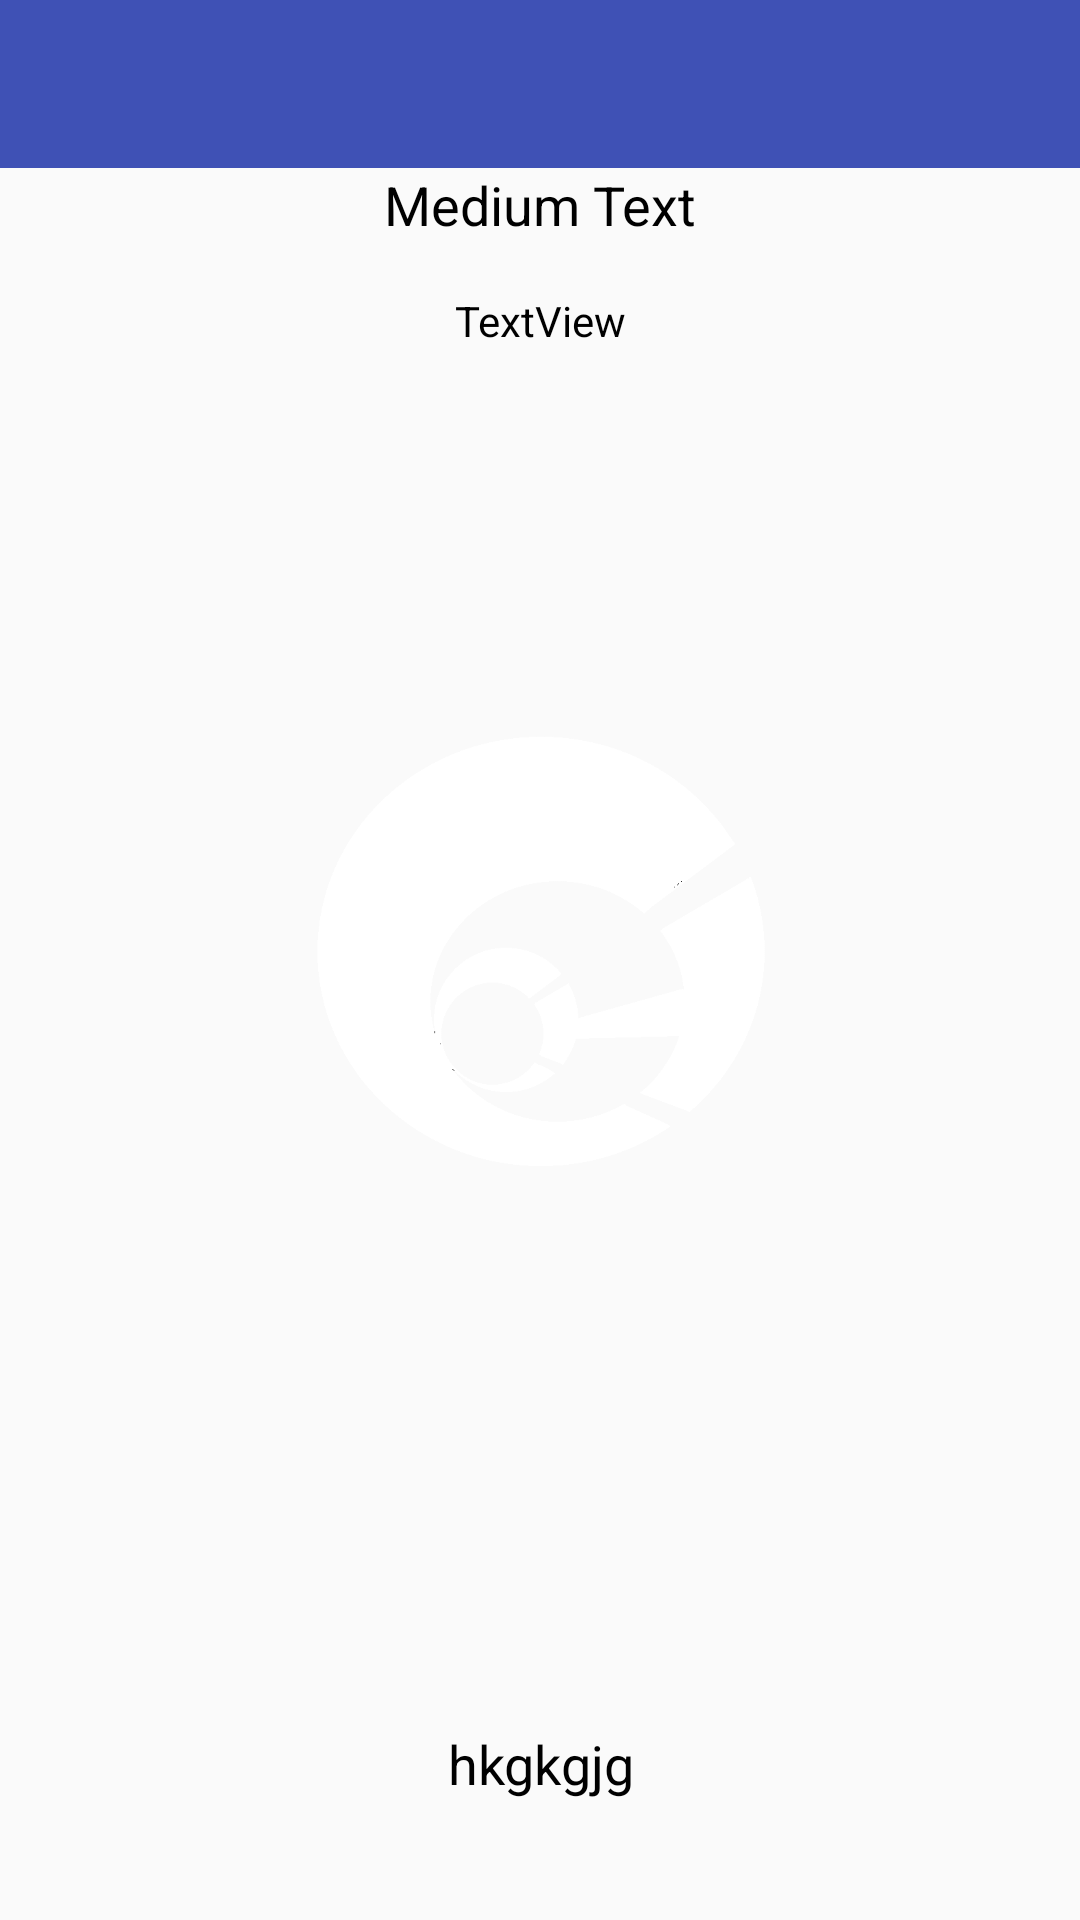

Reconstruct the res/layout file that produces this screen, plus the resources it refers to.
<!-- AndroidManifest.xml: application theme AppTheme -->
<!-- res/layout/activity_about.xml -->
<?xml version="1.0" encoding="utf-8"?>
<RelativeLayout xmlns:android="http://schemas.android.com/apk/res/android"
    xmlns:app="http://schemas.android.com/apk/res-auto"
    xmlns:tools="http://schemas.android.com/tools"
    android:id="@+id/rl_about"
    android:layout_width="match_parent"
    android:layout_height="match_parent"
    android:background="@android:color/transparent"
    tools:context="chicken.head.espodeng.AboutActivity">


    <android.support.design.widget.AppBarLayout
        android:layout_width="match_parent"
        android:layout_height="wrap_content"
        android:theme="@style/AppTheme.AppBarOverlay"
        android:id="@+id/appBarLayout">

        <android.support.v7.widget.Toolbar
            android:id="@+id/toolbar"
            android:layout_width="match_parent"
            android:layout_height="wrap_content"
            android:background="?attr/colorPrimary"
            android:theme="@style/AppTheme.PopupOverlay" />

    </android.support.design.widget.AppBarLayout>

    <TextView
        android:id="@+id/tv_app"
        android:layout_width="0dip"
        android:layout_height="0dip"
        android:layout_alignParentLeft="true"
        android:layout_below="@+id/appBarLayout"
        android:text="Medium Text"
        android:textAlignment="center"
        android:textAppearance="?android:attr/textAppearanceMedium"
        android:textColor="@android:color/black" />

    <TextView
        android:id="@+id/tv_version"
        android:layout_width="match_parent"
        android:layout_height="wrap_content"

        android:layout_below="@+id/tv_app"
        android:text="Medium Text"
        android:textAlignment="center"
        android:textAppearance="?android:attr/textAppearanceMedium"
        android:textColor="@android:color/black" />

    <FrameLayout
        android:id="@+id/frameLayout2"
        android:layout_width="300dp"
        android:layout_height="300dp"
        android:layout_centerHorizontal="true"
        android:layout_centerVertical="true">

        <ImageView
            android:id="@+id/ivbigc"
            android:layout_width="200dp"
            android:layout_height="200dp"
            android:layout_gravity="center"
            android:src="@drawable/company_logo_white" />

        <ImageView
            android:id="@+id/ivsmallc"
            android:layout_width="200dp"
            android:layout_height="200dp"
            android:layout_gravity="center" />

        <ImageView
            android:id="@+id/ivh"
            android:layout_width="200dp"
            android:layout_height="200dp"
            android:layout_gravity="center" />

    </FrameLayout>

    <TextView
        android:id="@+id/textViewCP"
        android:layout_width="wrap_content"
        android:layout_height="wrap_content"
        android:layout_alignParentBottom="true"
        android:layout_centerHorizontal="true"
        android:layout_marginBottom="19dp"
        android:lines="2"
        android:singleLine="false"
        android:text="hkgkgjg"
        android:textAlignment="center"
        android:textAppearance="?android:attr/textAppearanceMedium"
        android:textColor="@android:color/black" />

    <TextView
        android:id="@+id/tv_auth"
        android:layout_width="match_parent"
        android:layout_height="wrap_content"
        android:layout_alignParentLeft="true"
        android:layout_below="@+id/tv_version"
        android:layout_marginTop="17dp"
        android:text="TextView"
        android:textAlignment="center"
        android:textColor="@android:color/black" />

</RelativeLayout>
<!-- resources referenced by this layout -->
<resources>
  <!-- drawable company_logo_white: png bitmap (drawable, 8172 bytes) -->
  <style name="AppTheme.AppBarOverlay" parent="ThemeOverlay.AppCompat.Dark.ActionBar" />
  <style name="AppTheme.PopupOverlay" parent="ThemeOverlay.AppCompat.Light" />
  <style name="AppTheme" parent="Theme.AppCompat.Light.DarkActionBar">
          
          <item name="colorPrimary">@color/colorPrimary</item>
          <item name="colorPrimaryDark">@color/colorPrimaryDark</item>
          <item name="colorAccent">@color/colorAccent</item>
      </style>
  <color name="colorPrimary">#3f51b5</color>
  <color name="colorPrimaryDark">#303f9f</color>
  <color name="colorAccent">#FF4081</color>
</resources>
